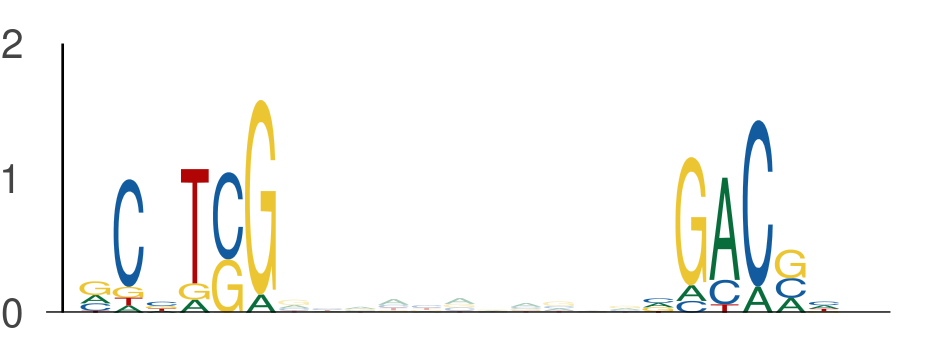

Data behind this chart, as committed beside it:
seq_index, start_position, end_position, is_reversed_complement
4575, 49, 55, 0
4575, 66, 72, 0
2287, 18, 24, 0
2287, 35, 41, 0
5974, 39, 45, 0
5974, 56, 62, 0
2840, 53, 59, 0
2840, 70, 76, 0
1822, 54, 60, 0
1822, 71, 77, 0
3323, 102, 108, 0
3323, 119, 125, 0
3323, 99, 105, 0
3323, 116, 122, 0
801, 90, 96, 0
801, 107, 113, 0
58, 12, 18, 0
58, 29, 35, 0
205, 139, 145, 0
205, 156, 162, 0
1051, 116, 122, 0
1051, 133, 139, 0
4782, 30, 36, 0
4782, 47, 53, 0
4271, 4, 10, 0
4271, 21, 27, 0
594, 41, 47, 0
594, 58, 64, 0
4059, 97, 103, 0
4059, 114, 120, 0
157, 48, 54, 0
157, 65, 71, 0
3506, 46, 52, 0
3506, 63, 69, 0
3855, 37, 43, 0
3855, 54, 60, 0
3855, 50, 56, 0
3855, 67, 73, 0
3876, 36, 42, 0
3876, 53, 59, 0
2238, 41, 47, 0
2238, 58, 64, 0
1864, 38, 44, 0
1864, 55, 61, 0
2540, 35, 41, 0
2540, 52, 58, 0
2540, 12, 18, 0
2540, 29, 35, 0
5304, 40, 46, 0
5304, 57, 63, 0
3191, 36, 42, 0
3191, 53, 59, 0
328, 41, 47, 0
328, 58, 64, 0
5290, 89, 95, 0
5290, 106, 112, 0
5290, 73, 79, 0
5290, 90, 96, 0
5070, 89, 95, 0
5070, 106, 112, 0
... 1,348 more rows
